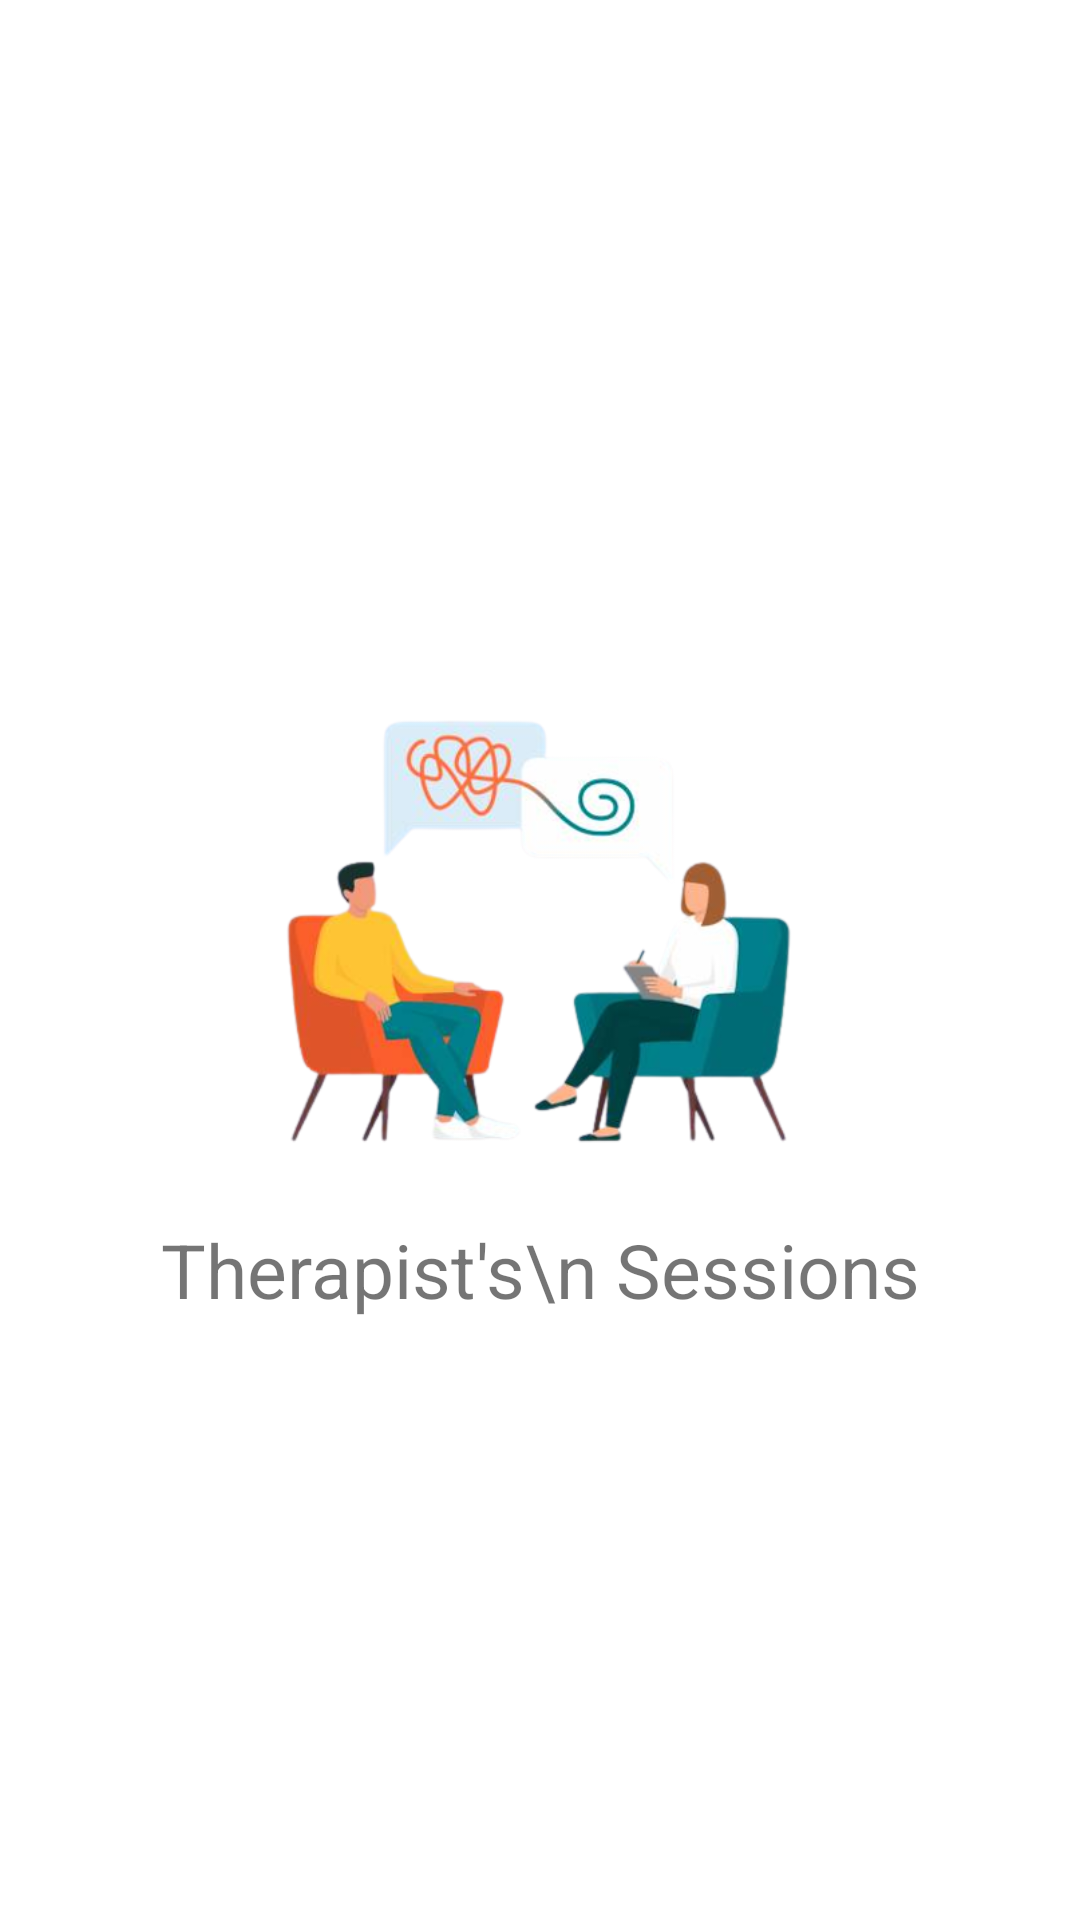

The Android layout XML behind this screen, and the referenced resources:
<!-- AndroidManifest.xml: application theme Theme.DoctorsAppointment -->
<!-- res/layout/activity_splash_screen.xml -->
<?xml version="1.0" encoding="utf-8"?>
<RelativeLayout xmlns:android="http://schemas.android.com/apk/res/android"
    xmlns:app="http://schemas.android.com/apk/res-auto"
    xmlns:tools="http://schemas.android.com/tools"
    android:layout_width="match_parent"
    android:layout_height="match_parent"
    android:background="@color/innerColor"
   >

    <LinearLayout
        android:id="@+id/upperlayout"
        android:layout_width="match_parent"
        android:layout_height="match_parent"
        android:layout_marginBottom="20dp"
        android:gravity="center">

        <ImageView
            android:id="@+id/imageView"
            android:layout_width="200dp"
            android:layout_height="200dp"
            android:padding="15dp"
            android:src="@drawable/app_icon" />
    </LinearLayout>

    <TextView
        android:layout_width="match_parent"
        android:layout_height="wrap_content"
        android:layout_alignParentBottom="true"
        android:layout_marginBottom="200dp"
        android:gravity="center"
        android:text="Therapist's\n Sessions"
        android:textColor="@color/mainTextColor"
        android:textSize="25sp"></TextView>

</RelativeLayout>
<!-- resources referenced by this layout -->
<resources>
  <!-- drawable app_icon: png bitmap (drawable, 109873 bytes) -->
  <style name="Theme.DoctorsAppointment" parent="Theme.MaterialComponents.DayNight.DarkActionBar">
          
          <item name="colorPrimary">@color/app_themecolor</item>
          <item name="colorPrimaryVariant">@color/purple_700</item>
          <item name="colorOnPrimary">@color/white</item>
          
          <item name="colorSecondary">@color/teal_200</item>
          <item name="colorSecondaryVariant">@color/teal_700</item>
          <item name="colorOnSecondary">@color/black</item>
          
          <item name="android:statusBarColor" tools:targetApi="l">?attr/colorPrimaryVariant</item>
          
      </style>
  <!-- not gathered from this repository: default colours our renderer supplied (Android Studio template values) -->
  <color name="purple_700">#FF3700B3</color>
  <color name="teal_200">#FF03DAC5</color>
  <color name="teal_700">#FF018786</color>
  <color name="black">#FF000000</color>
  <color name="white">#FFFFFFFF</color>
</resources>
